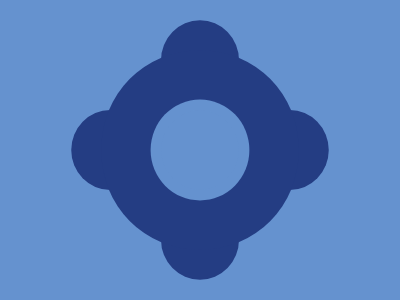

Write the HTML and CSS that draws this image.

<style>
    *{
      *{
        color: 243D83;
        margin:110 161;
        border-radius:50%;
        box-shadow:0 0 0 11q#6592CF,0 0 0 63q,0 95q,95q 0,-95q 0,0 -95q;
      }
      background:#6592CF;
    }